Image classification data set "tool_crops" (SSimplex2003/ProjectBrothereye on GitHub). Class labels (4): cutting, measure, place part, screwing.

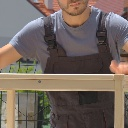
Label: measure

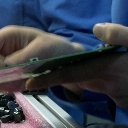
Label: place part

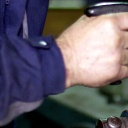
Label: measure

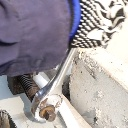
Label: screwing

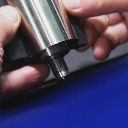
Label: place part

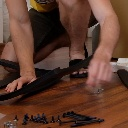
Label: screwing
